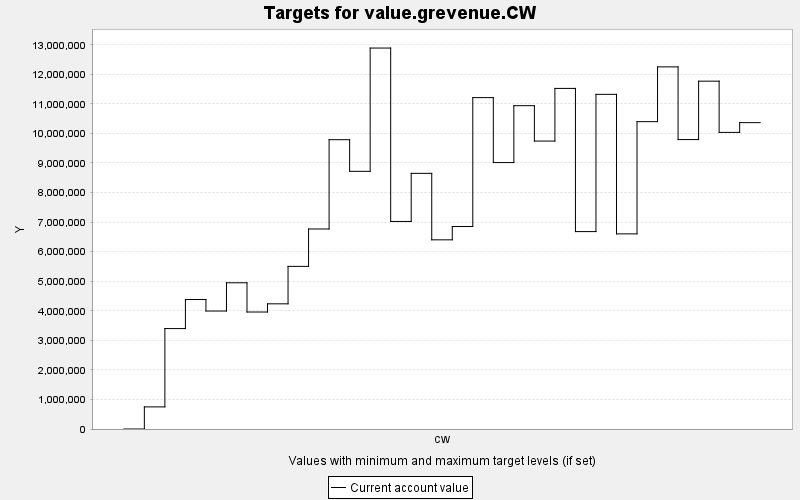

The file beside this chart, header and first rows:
TARGET, PERIOD, YEAR, PERIODWIDTH, MINIMUM, MAXIMUM, MINWEIGHT, MAXWEIGHT, CURRENT, SUMMARY
value.grevenue.CW, 0, 0, 10.0, 0.0, 10000, 1.0, 1.0, 0.0, 0.0
value.grevenue.CW, 1, 10, 10.0, 0.0, 10000, 1.0, 1.0, 748274, 0.0
value.grevenue.CW, 2, 20, 10.0, 0.0, 10000, 1.0, 1.0, 3397619, 0.0
value.grevenue.CW, 3, 30, 10.0, 0.0, 10000, 1.0, 1.0, 4380890, 0.0
value.grevenue.CW, 4, 40, 10.0, 0.0, 10000, 1.0, 1.0, 3991431, 0.0
value.grevenue.CW, 5, 50, 10.0, 0.0, 10000, 1.0, 1.0, 4946802, 0.0
value.grevenue.CW, 6, 60, 10.0, 0.0, 10000, 1.0, 1.0, 3957979, 0.0
value.grevenue.CW, 7, 70, 10.0, 0.0, 10000, 1.0, 1.0, 4235057, 0.0
value.grevenue.CW, 8, 80, 10.0, 0.0, 10000, 1.0, 1.0, 5502380, 0.0
value.grevenue.CW, 9, 90, 10.0, 0.0, 10000, 1.0, 1.0, 6767630, 0.0
value.grevenue.CW, 10, 100, 10.0, 0.0, 10000, 1.0, 1.0, 9788019, 0.0
value.grevenue.CW, 11, 110, 10.0, 0.0, 10000, 1.0, 1.0, 8717832, 0.0
value.grevenue.CW, 12, 120, 10.0, 0.0, 10000, 1.0, 1.0, 1.2888809E7, 0.0
value.grevenue.CW, 13, 130, 10.0, 0.0, 10000, 1.0, 1.0, 7021660, 0.0
value.grevenue.CW, 14, 140, 10.0, 0.0, 10000, 1.0, 1.0, 8649592, 0.0
value.grevenue.CW, 15, 150, 10.0, 0.0, 10000, 1.0, 1.0, 6400269, 0.0
value.grevenue.CW, 16, 160, 10.0, 0.0, 10000, 1.0, 1.0, 6850882, 0.0
value.grevenue.CW, 17, 170, 10.0, 0.0, 10000, 1.0, 1.0, 1.1211467E7, 0.0
value.grevenue.CW, 18, 180, 10.0, 0.0, 10000, 1.0, 1.0, 9014046, 0.0
value.grevenue.CW, 19, 190, 10.0, 0.0, 10000, 1.0, 1.0, 1.0938855E7, 0.0
value.grevenue.CW, 20, 200, 10.0, 0.0, 10000, 1.0, 1.0, 9741635, 0.0
value.grevenue.CW, 21, 210, 10.0, 0.0, 10000, 1.0, 1.0, 1.1523224E7, 0.0
value.grevenue.CW, 22, 220, 10.0, 0.0, 10000, 1.0, 1.0, 6679068, 0.0
value.grevenue.CW, 23, 230, 10.0, 0.0, 10000, 1.0, 1.0, 1.1322495E7, 0.0
value.grevenue.CW, 24, 240, 10.0, 0.0, 10000, 1.0, 1.0, 6601786, 0.0
value.grevenue.CW, 25, 250, 10.0, 0.0, 10000, 1.0, 1.0, 1.0398404E7, 0.0
value.grevenue.CW, 26, 260, 10.0, 0.0, 10000, 1.0, 1.0, 1.2251727E7, 0.0
value.grevenue.CW, 27, 270, 10.0, 0.0, 10000, 1.0, 1.0, 9792358, 0.0
value.grevenue.CW, 28, 280, 10.0, 0.0, 10000, 1.0, 1.0, 1.1768269E7, 0.0
value.grevenue.CW, 29, 290, 10.0, 0.0, 10000, 1.0, 1.0, 1.0035745E7, 0.0
value.grevenue.CW, 30, 300, 10.0, 0.0, 10000, 1.0, 1.0, 1.0364921E7, 0.0
